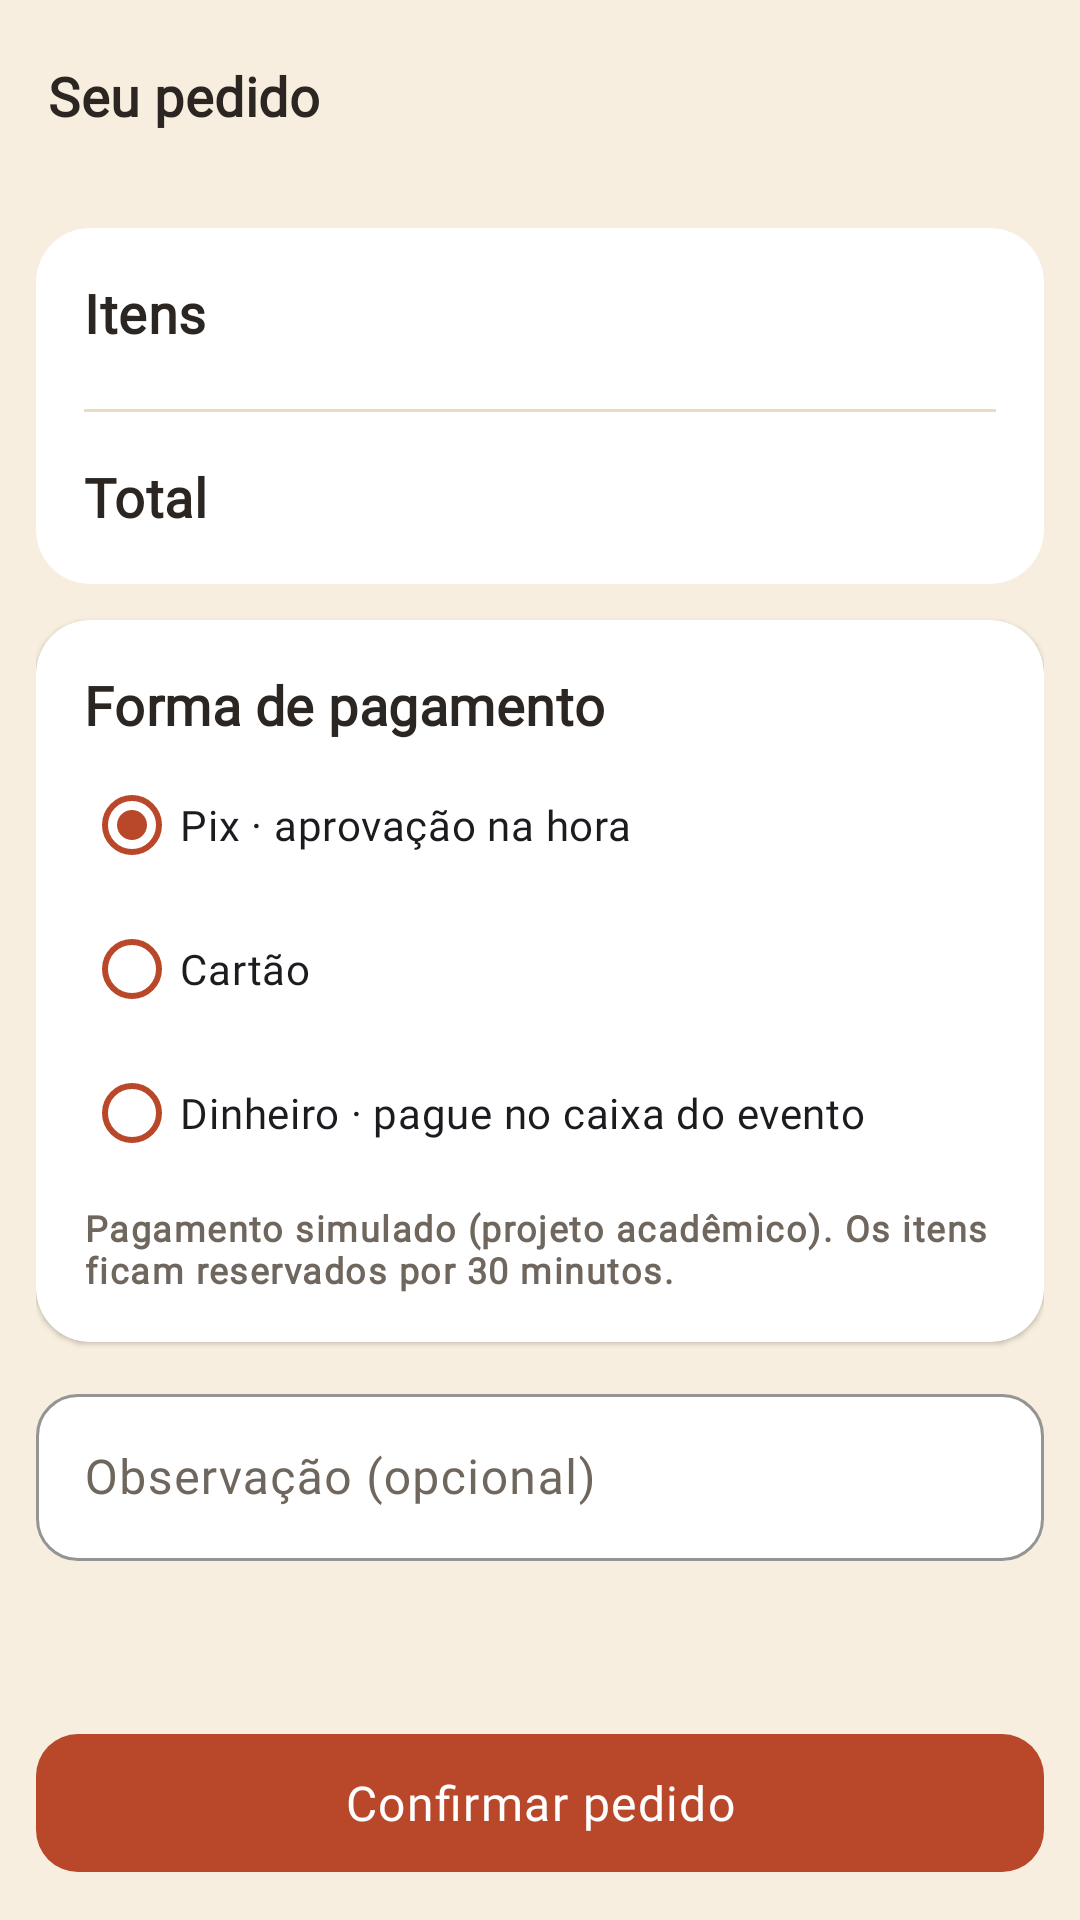

Android layout source for this screen:
<!-- AndroidManifest.xml: application theme Theme.PaellaABADEUS -->
<!-- res/layout/activity_checkout.xml -->
<?xml version="1.0" encoding="utf-8"?>
<LinearLayout xmlns:android="http://schemas.android.com/apk/res/android"
    xmlns:app="http://schemas.android.com/apk/res-auto"
    android:layout_width="match_parent"
    android:layout_height="match_parent"
    android:orientation="vertical">

    <com.google.android.material.appbar.MaterialToolbar
        android:id="@+id/toolbar"
        android:layout_width="match_parent"
        android:layout_height="?attr/actionBarSize"
        app:navigationIcon="@drawable/ic_voltar"
        app:title="Seu pedido" />

    <ScrollView
        android:layout_width="match_parent"
        android:layout_height="0dp"
        android:layout_weight="1">

        <LinearLayout
            android:layout_width="match_parent"
            android:layout_height="wrap_content"
            android:orientation="vertical"
            android:padding="@dimen/margem_pequena">

            <com.google.android.material.card.MaterialCardView
                android:layout_width="match_parent"
                android:layout_height="wrap_content">

                <LinearLayout
                    android:layout_width="match_parent"
                    android:layout_height="wrap_content"
                    android:orientation="vertical"
                    android:padding="16dp">

                    <TextView
                        android:layout_width="wrap_content"
                        android:layout_height="wrap_content"
                        android:text="Itens"
                        android:textAppearance="@style/Texto.Subtitulo" />

                    <LinearLayout
                        android:id="@+id/listaItens"
                        android:layout_width="match_parent"
                        android:layout_height="wrap_content"
                        android:layout_marginTop="8dp"
                        android:orientation="vertical" />

                    <View
                        android:layout_width="match_parent"
                        android:layout_height="1dp"
                        android:layout_marginTop="12dp"
                        android:layout_marginBottom="12dp"
                        android:background="@color/areia_escura" />

                    <LinearLayout
                        android:layout_width="match_parent"
                        android:layout_height="wrap_content"
                        android:orientation="horizontal">

                        <TextView
                            android:layout_width="0dp"
                            android:layout_height="wrap_content"
                            android:layout_weight="1"
                            android:text="Total"
                            android:textAppearance="@style/Texto.Subtitulo" />

                        <TextView
                            android:id="@+id/textoTotal"
                            android:layout_width="wrap_content"
                            android:layout_height="wrap_content"
                            android:textAppearance="@style/Texto.Preco"
                            android:textSize="22sp" />
                    </LinearLayout>
                </LinearLayout>
            </com.google.android.material.card.MaterialCardView>

            <com.google.android.material.card.MaterialCardView
                android:layout_width="match_parent"
                android:layout_height="wrap_content"
                android:layout_marginTop="@dimen/margem_pequena">

                <LinearLayout
                    android:layout_width="match_parent"
                    android:layout_height="wrap_content"
                    android:orientation="vertical"
                    android:padding="16dp">

                    <TextView
                        android:layout_width="wrap_content"
                        android:layout_height="wrap_content"
                        android:text="Forma de pagamento"
                        android:textAppearance="@style/Texto.Subtitulo" />

                    <RadioGroup
                        android:id="@+id/grupoPagamento"
                        android:layout_width="match_parent"
                        android:layout_height="wrap_content"
                        android:layout_marginTop="4dp"
                        android:checkedButton="@+id/opcaoPix">

                        <com.google.android.material.radiobutton.MaterialRadioButton
                            android:id="@+id/opcaoPix"
                            android:layout_width="match_parent"
                            android:layout_height="wrap_content"
                            android:text="Pix · aprovação na hora"
                            app:buttonTint="@color/terracota" />

                        <com.google.android.material.radiobutton.MaterialRadioButton
                            android:id="@+id/opcaoCartao"
                            android:layout_width="match_parent"
                            android:layout_height="wrap_content"
                            android:text="Cartão"
                            app:buttonTint="@color/terracota" />

                        <com.google.android.material.radiobutton.MaterialRadioButton
                            android:id="@+id/opcaoDinheiro"
                            android:layout_width="match_parent"
                            android:layout_height="wrap_content"
                            android:text="Dinheiro · pague no caixa do evento"
                            app:buttonTint="@color/terracota" />
                    </RadioGroup>

                    <TextView
                        android:layout_width="match_parent"
                        android:layout_height="wrap_content"
                        android:layout_marginTop="6dp"
                        android:text="Pagamento simulado (projeto acadêmico). Os itens ficam reservados por 30 minutos."
                        android:textAppearance="@style/Texto.Rotulo"
                        android:textSize="12sp" />
                </LinearLayout>
            </com.google.android.material.card.MaterialCardView>

            <com.google.android.material.textfield.TextInputLayout
                android:layout_width="match_parent"
                android:layout_height="wrap_content"
                android:layout_marginTop="@dimen/margem_pequena"
                android:hint="Observação (opcional)">

                <com.google.android.material.textfield.TextInputEditText
                    android:id="@+id/editObservacao"
                    android:layout_width="match_parent"
                    android:layout_height="wrap_content"
                    android:inputType="textCapSentences|textMultiLine"
                    android:maxLength="300" />
            </com.google.android.material.textfield.TextInputLayout>
        </LinearLayout>
    </ScrollView>

    <com.google.android.material.button.MaterialButton
        android:id="@+id/botaoConfirmar"
        android:layout_width="match_parent"
        android:layout_height="wrap_content"
        android:layout_margin="@dimen/margem_pequena"
        android:text="Confirmar pedido" />
</LinearLayout>
<!-- resources referenced by this layout -->
<resources>
  <color name="areia_escura">#EADBC2</color>
  <color name="terracota">#B9472A</color>
  <dimen name="margem_pequena">12dp</dimen>
  <style name="Texto.Preco" parent="TextAppearance.Material3.TitleMedium">
          <item name="android:textFontWeight">700</item>
          <item name="fontFamily">@font/baloo2_bold</item>
          <item name="android:fontFamily">@font/baloo2_bold</item>
          <item name="android:textColor">@color/terracota</item>
          <item name="android:textSize">18sp</item>
      </style>
  <style name="Texto.Rotulo" parent="TextAppearance.Material3.LabelMedium">
          <item name="android:textFontWeight">700</item>
          <item name="fontFamily">@font/nunito_bold</item>
          <item name="android:fontFamily">@font/nunito_bold</item>
          <item name="android:textColor">@color/cinza</item>
          <item name="android:textSize">13sp</item>
      </style>
  <style name="Texto.Subtitulo" parent="TextAppearance.Material3.TitleMedium">
          <item name="android:textFontWeight">700</item>
          <item name="fontFamily">@font/baloo2_bold</item>
          <item name="android:fontFamily">@font/baloo2_bold</item>
          <item name="android:textColor">@color/grafite</item>
          <item name="android:textSize">18sp</item>
      </style>
  <style name="Theme.PaellaABADEUS" parent="Base.Theme.PaellaABADEUS" />
  <color name="cinza">#6F665E</color>
  <color name="grafite">#2B2622</color>
  <color name="branco">#FFFFFF</color>
  <color name="terracota_claro">#F6DCD3</color>
  <color name="terracota_escuro">#8E3420</color>
  <color name="oliva">#5E7330</color>
  <color name="oliva_claro">#E4E9D3</color>
  <color name="acafrao">#E3A21A</color>
  <color name="acafrao_claro">#FBEBC4</color>
  <color name="areia">#F7EEDF</color>
  <color name="erro">#B3261E</color>
  <style name="Texto.Base" parent="TextAppearance.Material3.BodyMedium">
          <item name="android:textFontWeight">400</item>
          <item name="fontFamily">@font/nunito</item>
          <item name="android:fontFamily">@font/nunito</item>
      </style>
  <style name="Texto.Base.Grande" parent="TextAppearance.Material3.BodyLarge">
          <item name="android:textFontWeight">400</item>
          <item name="fontFamily">@font/nunito</item>
          <item name="android:fontFamily">@font/nunito</item>
      </style>
  <style name="Texto.Base.Rotulo" parent="TextAppearance.Material3.LabelLarge">
          <item name="android:textFontWeight">700</item>
          <item name="fontFamily">@font/nunito_bold</item>
          <item name="android:fontFamily">@font/nunito_bold</item>
      </style>
  <style name="Widget.Abadeus.Botao" parent="Widget.Material3.Button">
          <item name="android:minHeight">54dp</item>
          <item name="cornerRadius">@dimen/raio_botao</item>
          <item name="android:textSize">16sp</item>
          <item name="fontFamily">@font/baloo2_bold</item>
          <item name="android:fontFamily">@font/baloo2_bold</item>
          <item name="android:letterSpacing">0.03</item>
      </style>
  <style name="Widget.Abadeus.Card" parent="Widget.Material3.CardView.Elevated">
          <item name="cardCornerRadius">@dimen/raio_card</item>
          <item name="cardBackgroundColor">@color/branco</item>
          <item name="cardElevation">1dp</item>
      </style>
  <style name="Widget.Abadeus.Toolbar" parent="Widget.Material3.Toolbar">
          <item name="titleTextAppearance">@style/Texto.Subtitulo</item>
          <item name="android:background">@color/areia</item>
      </style>
  <dimen name="raio_botao">14dp</dimen>
  <dimen name="raio_card">18dp</dimen>
</resources>
